Image classification data set "Dataset" (IhdalFahroni/Tubes-JST on GitHub). Class labels (2): bercak ungu, moler disease.

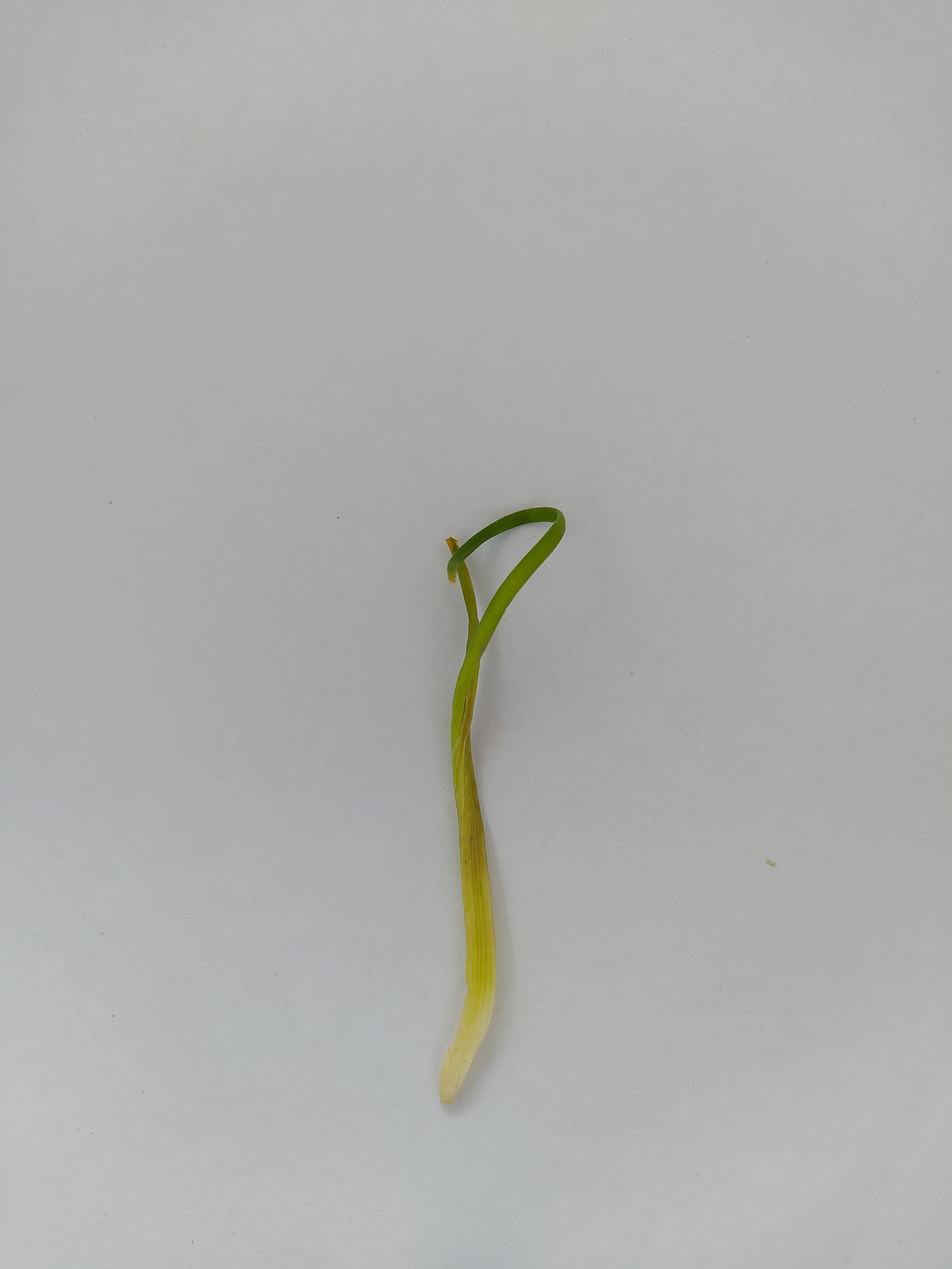
Label: moler disease

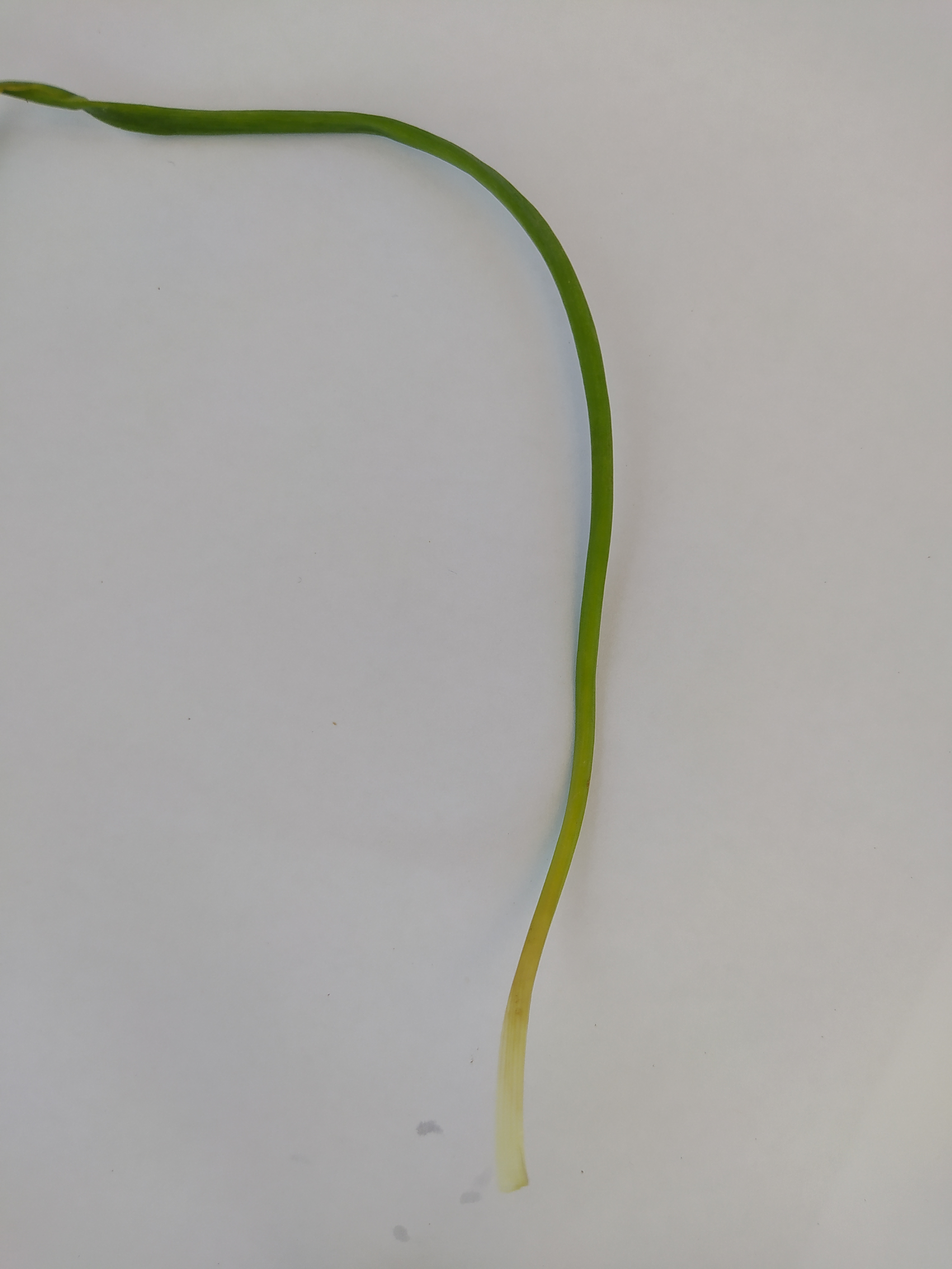
Label: moler disease

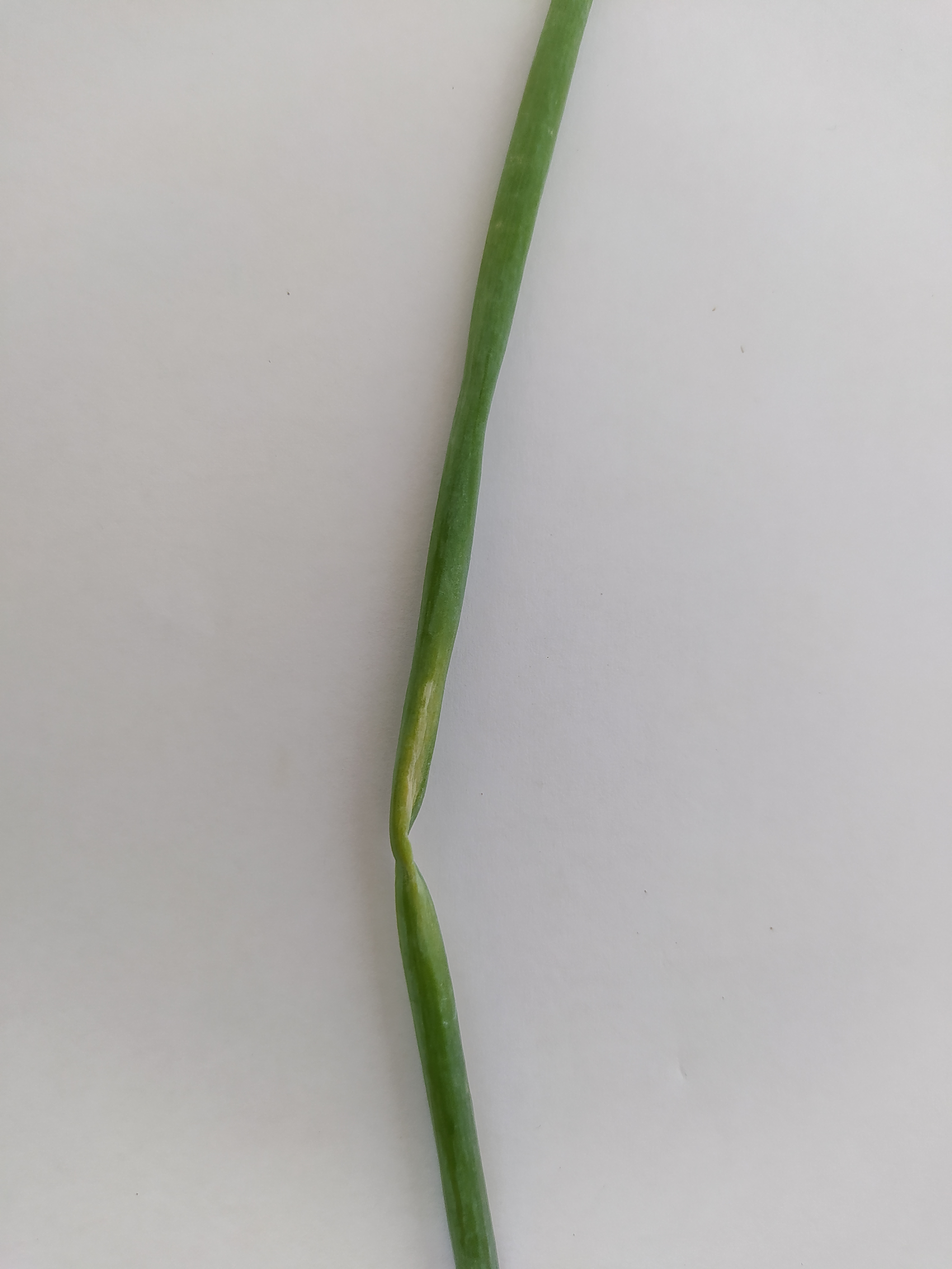
Label: bercak ungu

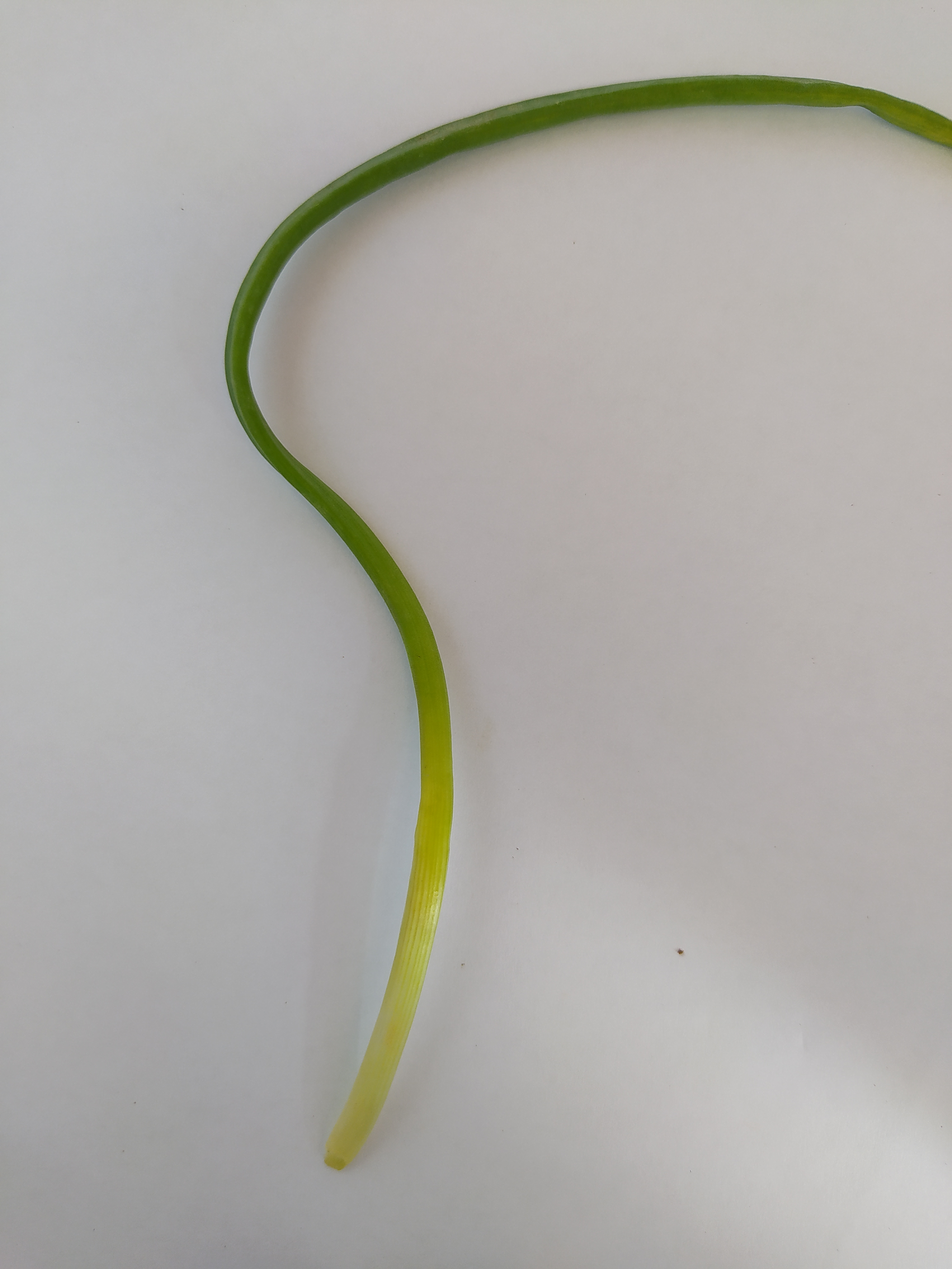
Label: moler disease

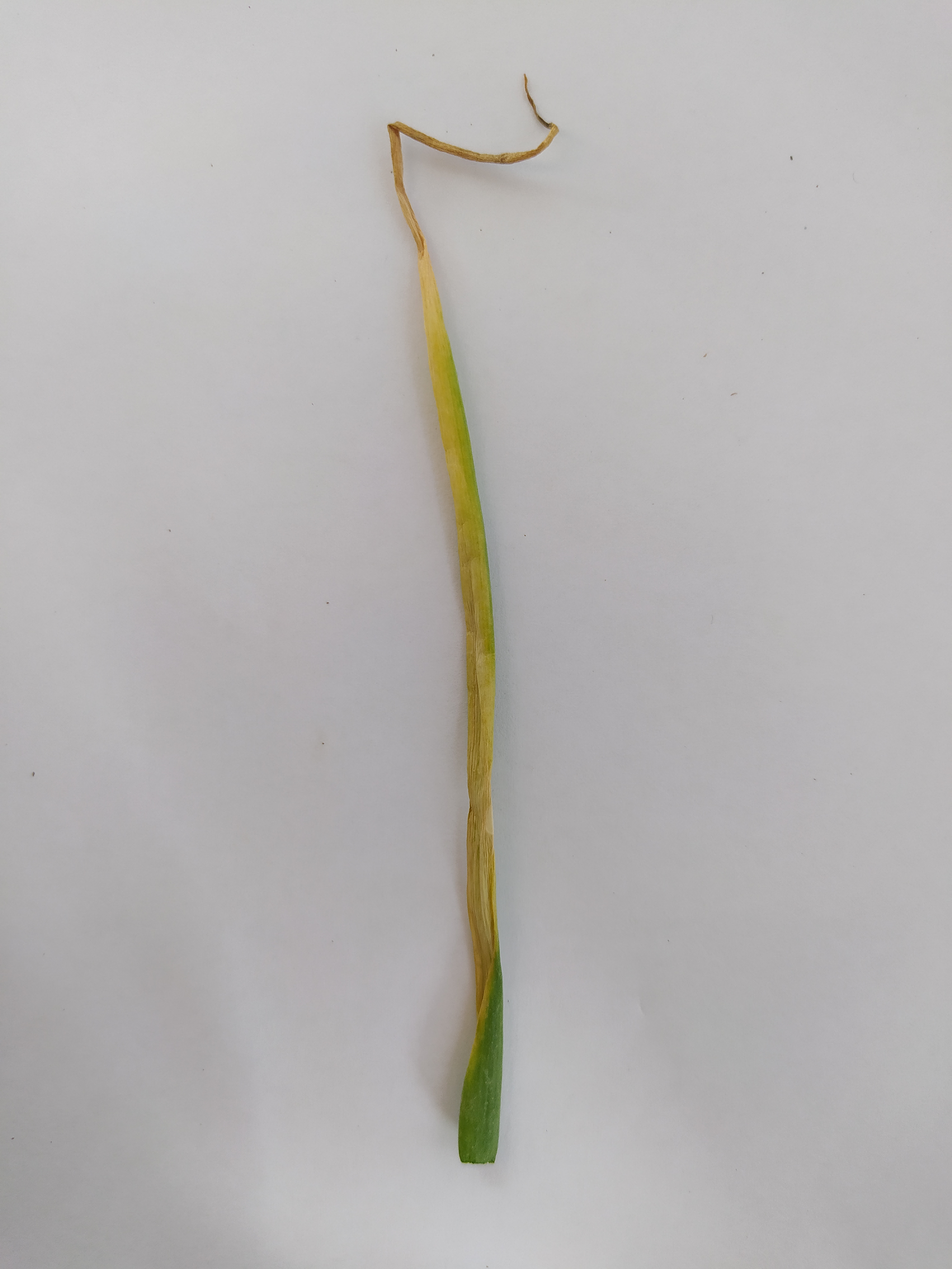
Label: bercak ungu

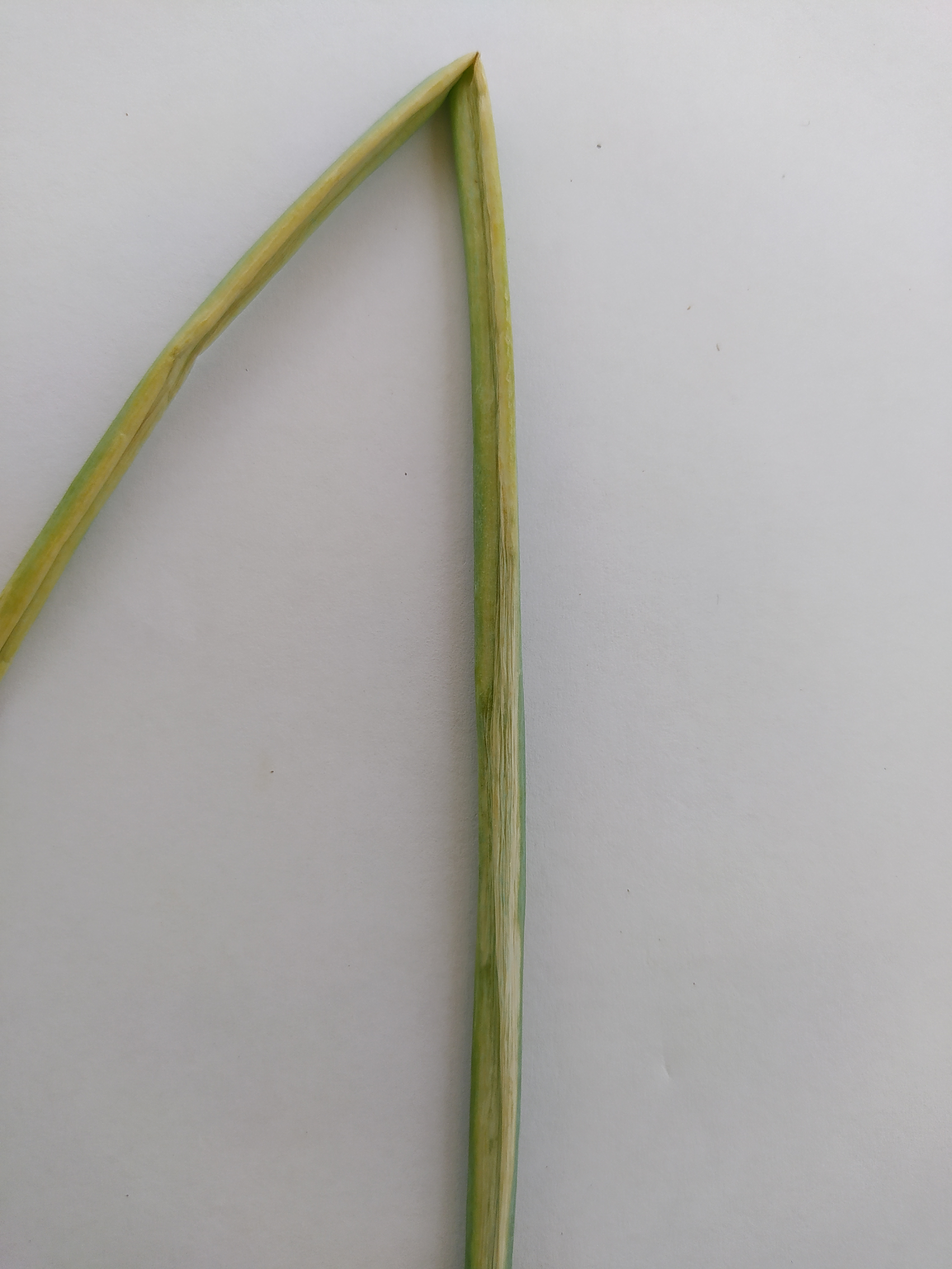
Label: bercak ungu
